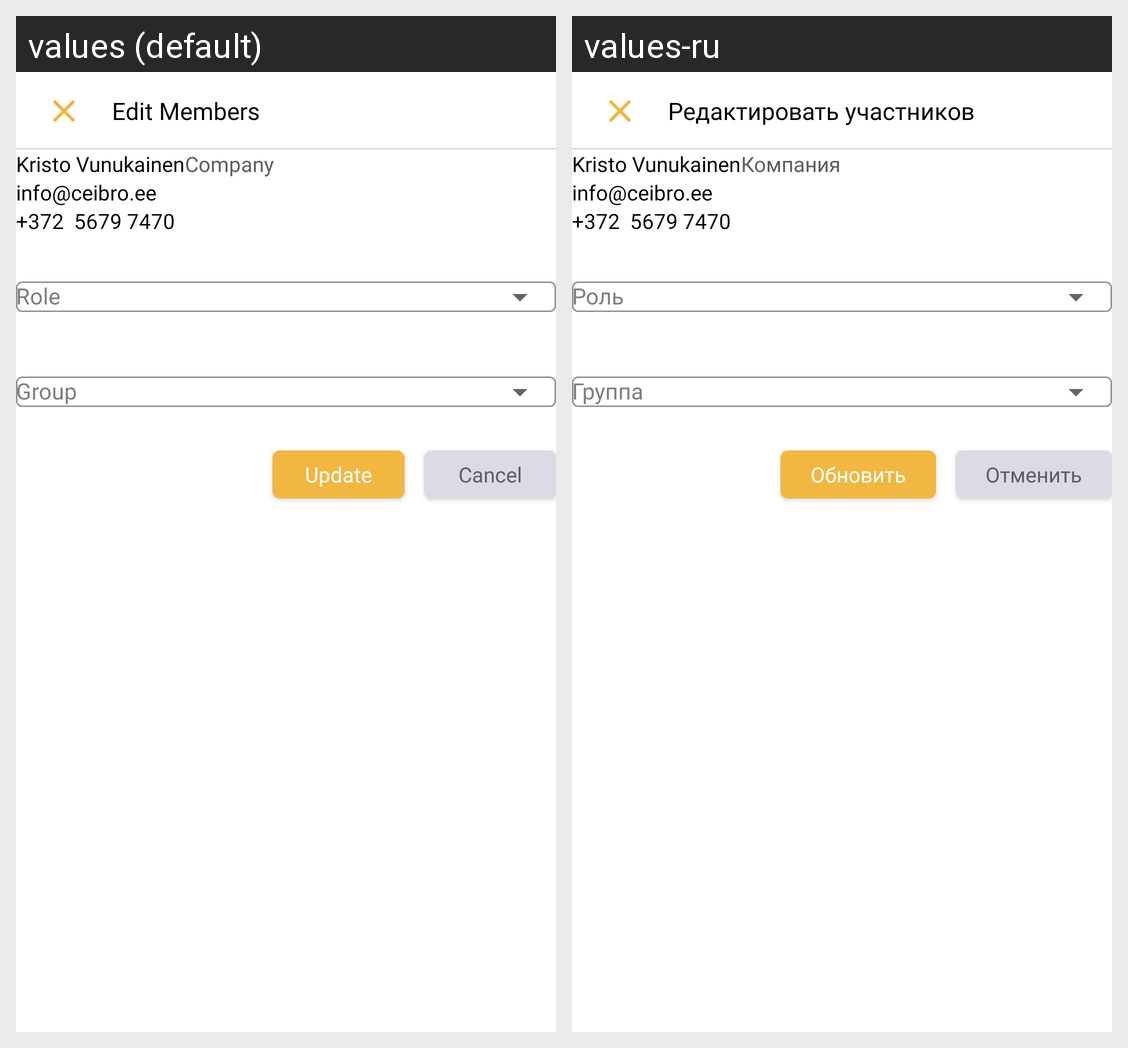

The Android screen above is rendered under two locales of the same app. Produce the string resources it draws, with the default and per-locale values.
Android screen res/layout/fragment_edit_project_member.xml rendered under 2 locales, left to right: values (default), values-ru. Device: Nexus 5 (rendered at 1080×1920; each locale shown at half size, 540×960, under a caption strip naming it); theme Theme.Ceibro.
Strings drawn on this screen, with the default value and each locale's value (text and hints the layout hard-codes, and strings that could not be matched under every locale, appear in the picture but are not listed):

edit_members_heading
  values: Edit Members
  values-ru: Редактировать участников

company_heading
  values: Company
  values-ru: Компания

cancel_btn_text
  values: Cancel
  values-ru: Отменить

update_btn_text
  values: Update
  values-ru: Обновить
